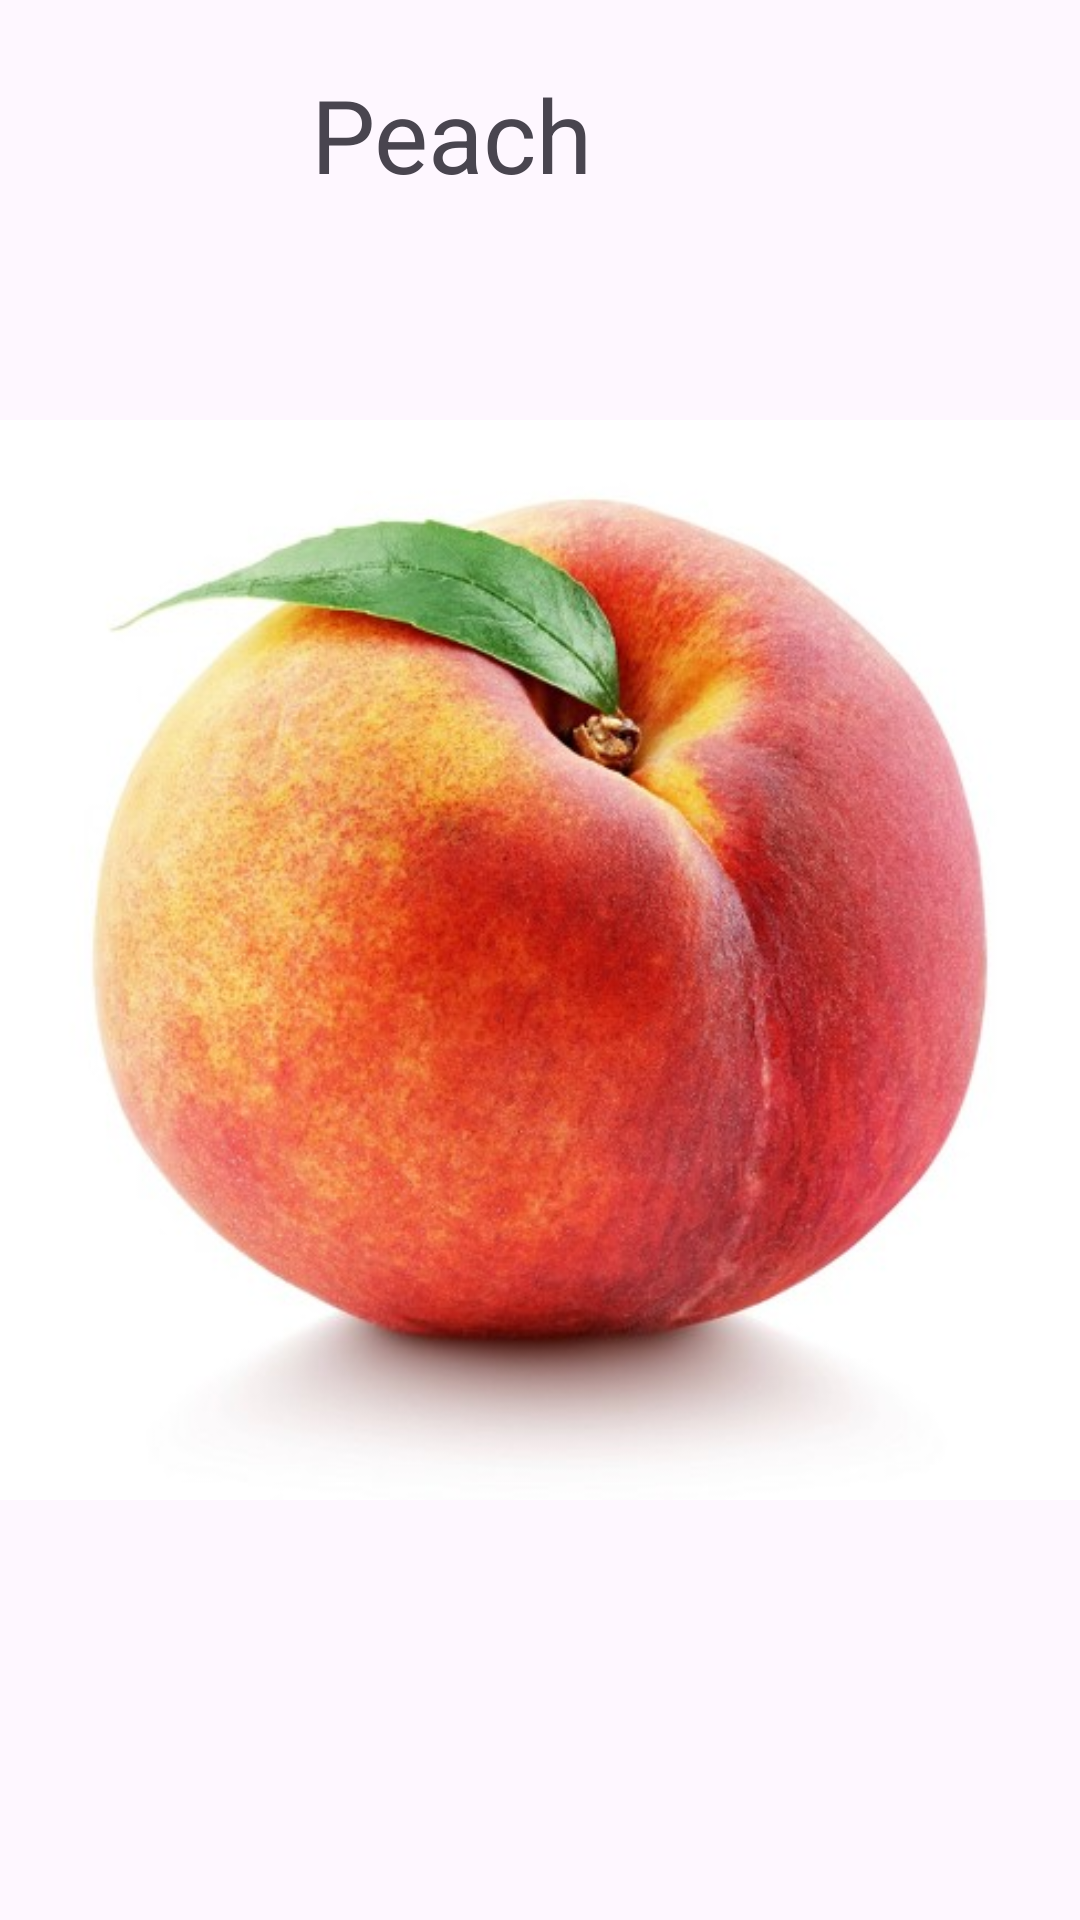

Layout XML and referenced resources for this Android screen:
<!-- AndroidManifest.xml: application theme Theme.MandatoryTasks -->
<!-- res/layout/activity_peach.xml -->
<?xml version="1.0" encoding="utf-8"?>
<androidx.constraintlayout.widget.ConstraintLayout xmlns:android="http://schemas.android.com/apk/res/android"
    xmlns:app="http://schemas.android.com/apk/res-auto"
    xmlns:tools="http://schemas.android.com/tools"
    android:layout_width="match_parent"
    android:layout_height="match_parent"
    tools:context=".peachAct">

    <TextView
        android:id="@+id/textView5"
        android:layout_width="153dp"
        android:layout_height="42dp"
        android:text="Peach"
        android:textSize="34sp"
        app:layout_constraintBottom_toBottomOf="parent"
        app:layout_constraintEnd_toEndOf="parent"
        app:layout_constraintStart_toStartOf="parent"
        app:layout_constraintTop_toTopOf="parent"
        app:layout_constraintVertical_bias="0.037" />

    <ImageView
        android:id="@+id/imageView5"
        android:layout_width="wrap_content"
        android:layout_height="wrap_content"
        app:layout_constraintBottom_toBottomOf="parent"
        app:layout_constraintEnd_toEndOf="parent"
        app:layout_constraintStart_toStartOf="parent"
        app:layout_constraintTop_toTopOf="parent"
        app:srcCompat="@drawable/peach" />

</androidx.constraintlayout.widget.ConstraintLayout>
<!-- resources referenced by this layout -->
<resources>
  <!-- drawable peach: png bitmap (drawable, 273244 bytes) -->
  <style name="Theme.MandatoryTasks" parent="Base.Theme.MandatoryTasks" />
  <style name="Base.Theme.MandatoryTasks" parent="Theme.Material3.DayNight.NoActionBar">
          
          
      </style>
</resources>
